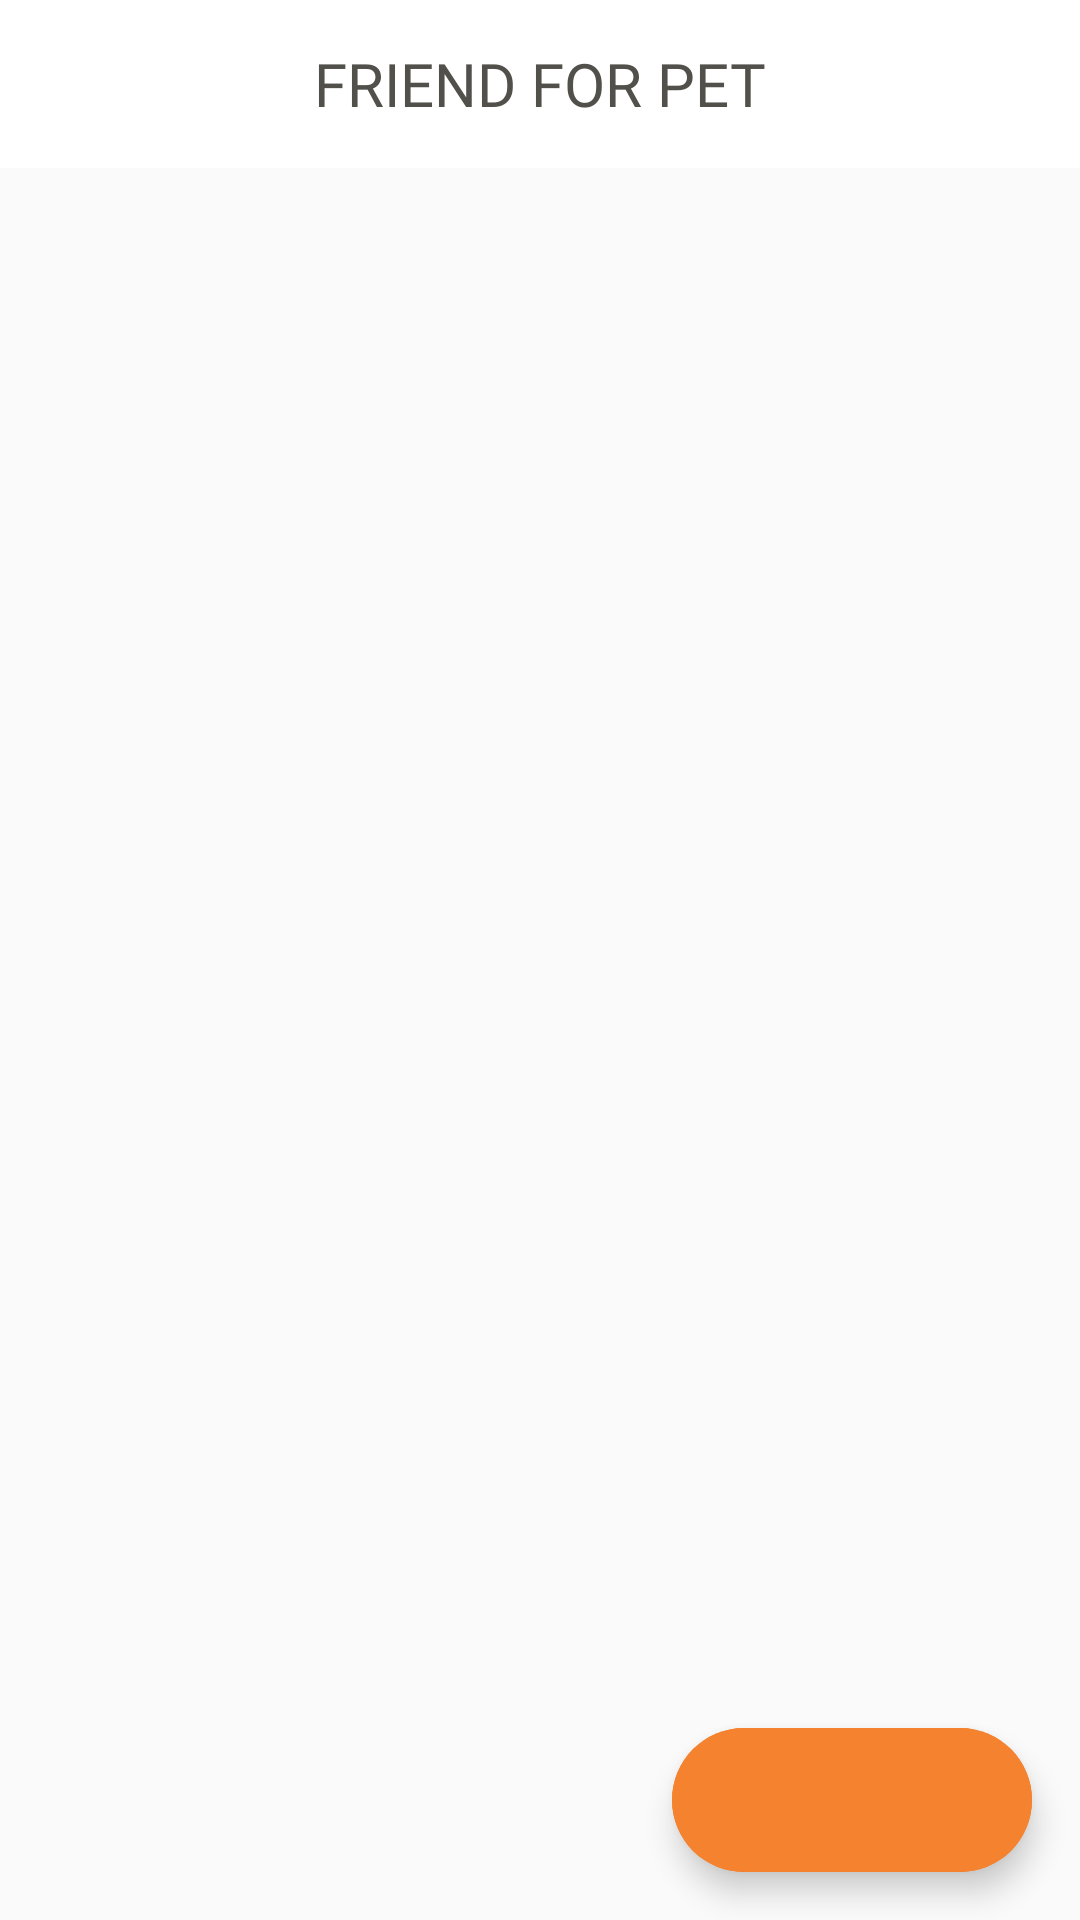

Write the Android layout XML for this screen, with the resource values it uses.
<!-- AndroidManifest.xml: application theme Theme.FriendForPet -->
<!-- res/layout/fragment_pets_list.xml -->
<?xml version="1.0" encoding="utf-8"?>
<androidx.coordinatorlayout.widget.CoordinatorLayout xmlns:android="http://schemas.android.com/apk/res/android"
    xmlns:app="http://schemas.android.com/apk/res-auto"
    xmlns:tools="http://schemas.android.com/tools"
    android:id="@+id/pets_list_root"
    android:layout_width="match_parent"
    android:layout_height="match_parent">

    <com.google.android.material.appbar.AppBarLayout
        android:id="@+id/appbar"
        android:layout_width="match_parent"
        android:layout_height="?attr/actionBarSize"
        android:elevation="0dp"
        android:gravity="top">

        <com.google.android.material.appbar.CollapsingToolbarLayout
            android:layout_width="match_parent"
            android:layout_height="match_parent"
            app:layout_scrollFlags="scroll|enterAlways|enterAlwaysCollapsed"
            app:toolbarId="@+id/toolbar">

            <com.google.android.material.textview.MaterialTextView
                android:layout_width="wrap_content"
                android:layout_height="wrap_content"
                android:layout_gravity="center"
                android:elevation="6dp"
                android:fontFamily="@font/michroma"
                android:text="@string/friend_for_pet_toolbar"
                android:textColor="@color/color_text"
                android:textSize="20sp" />

            <androidx.appcompat.widget.Toolbar
                android:id="@+id/toolbar"
                android:layout_width="match_parent"
                android:layout_height="?attr/actionBarSize"
                android:theme="@style/Theme.FriendForPet.PetsList.Toolbar" />
        </com.google.android.material.appbar.CollapsingToolbarLayout>
    </com.google.android.material.appbar.AppBarLayout>

    <androidx.core.widget.NestedScrollView
        android:id="@+id/filter_nsv"
        android:layout_width="match_parent"
        android:layout_height="match_parent"
        app:layout_behavior="com.google.android.material.appbar.AppBarLayout$ScrollingViewBehavior">

        <androidx.recyclerview.widget.RecyclerView
            android:id="@+id/rv_pets_list"
            android:layout_width="match_parent"
            android:layout_height="match_parent"
            android:clipToPadding="false"
            android:overScrollMode="never"
            android:paddingBottom="8dp"

            app:layoutManager="androidx.recyclerview.widget.LinearLayoutManager"
            app:layout_constraintBottom_toBottomOf="parent"
            app:layout_constraintEnd_toEndOf="parent"
            app:layout_constraintStart_toStartOf="parent"
            app:layout_constraintTop_toTopOf="parent"
            tools:listitem="@layout/fragment_pet_item">

        </androidx.recyclerview.widget.RecyclerView>

    </androidx.core.widget.NestedScrollView>

    <View
        android:id="@+id/ic_circle_primary"
        android:layout_width="48dp"
        android:layout_height="48dp"
        android:layout_margin="16dp"
        android:background="@drawable/circle"
        android:backgroundTint="@color/colorAccent"
        android:elevation="6dp"
        app:layout_anchor="@id/filter_extended_fab"
        app:layout_anchorGravity="center"
        app:layout_behavior="com.google.android.material.behavior.HideBottomViewOnScrollBehavior" />

    <com.google.android.material.floatingactionbutton.ExtendedFloatingActionButton
        android:id="@+id/filter_extended_fab"
        android:layout_width="wrap_content"
        android:layout_height="wrap_content"
        android:layout_margin="16dp"
        android:contentDescription="Filter"
        android:theme="@style/Theme.FriendForPet.PetsList.FAB"
        app:icon="@drawable/ic_baseline_filter_list_24"
        app:layout_anchor="@id/filter_nsv"
        app:layout_anchorGravity="bottom|right|end"
        app:layout_behavior="com.google.android.material.behavior.HideBottomViewOnScrollBehavior" />

    <View
        android:id="@+id/ic_circle_secondary"
        android:layout_width="48dp"
        android:layout_height="48dp"
        android:layout_margin="16dp"
        android:alpha="0.0"
        android:background="@drawable/circle"
        android:backgroundTint="@color/colorPrimaryDark"
        android:elevation="10dp"
        app:layout_anchor="@id/filter_extended_fab"
        app:layout_anchorGravity="center"
        app:layout_behavior="com.google.android.material.behavior.HideBottomViewOnScrollBehavior" />

</androidx.coordinatorlayout.widget.CoordinatorLayout>
<!-- res/layout/fragment_pet_item.xml (included above) -->
<?xml version="1.0" encoding="utf-8"?>
<androidx.constraintlayout.widget.ConstraintLayout xmlns:android="http://schemas.android.com/apk/res/android"
    xmlns:app="http://schemas.android.com/apk/res-auto"
    xmlns:tools="http://schemas.android.com/tools"
    android:layout_width="match_parent"
    android:layout_height="220dp"
    android:layout_marginStart="16dp"
    android:layout_marginTop="8dp"
    android:layout_marginEnd="16dp">

    <com.google.android.material.card.MaterialCardView
        style="@style/MainItem.MaterialCardView"
        android:layout_width="match_parent"
        android:layout_height="match_parent"
        app:layout_constraintBottom_toBottomOf="parent"
        app:layout_constraintEnd_toEndOf="parent"
        app:layout_constraintStart_toStartOf="parent"
        app:layout_constraintTop_toTopOf="parent">


        <androidx.constraintlayout.widget.ConstraintLayout
            android:layout_width="match_parent"
            android:layout_height="match_parent">

            <androidx.constraintlayout.widget.Guideline
                android:id="@+id/guideline_top_item"
                android:layout_width="wrap_content"
                android:layout_height="wrap_content"
                android:orientation="horizontal"
                app:layout_constraintGuide_begin="16dp" />

            <androidx.constraintlayout.widget.Guideline
                android:id="@+id/guideline_start_item"
                android:layout_width="wrap_content"
                android:layout_height="wrap_content"
                android:orientation="vertical"
                app:layout_constraintGuide_begin="24dp" />

            <androidx.constraintlayout.widget.Guideline
                android:id="@+id/guideline_end_item"
                android:layout_width="wrap_content"
                android:layout_height="wrap_content"
                android:orientation="vertical"
                app:layout_constraintGuide_end="24dp" />

            <androidx.constraintlayout.widget.Guideline
                android:id="@+id/guideline_bottom_item"
                android:layout_width="wrap_content"
                android:layout_height="wrap_content"
                android:orientation="horizontal"
                app:layout_constraintGuide_end="16dp" />


            <ImageView
                android:id="@+id/iv_photo"
                android:layout_width="match_parent"
                android:layout_height="match_parent"
                android:adjustViewBounds="true"
                android:scaleType="centerCrop"
                app:layout_constraintBottom_toBottomOf="parent"
                app:layout_constraintEnd_toEndOf="parent"
                app:layout_constraintHorizontal_bias="0.0"
                app:layout_constraintStart_toStartOf="parent"
                app:layout_constraintTop_toTopOf="parent"
                app:layout_constraintVertical_bias="0.0"
                tools:srcCompat="@tools:sample/avatars" />


            <FrameLayout
                android:id="@+id/frameLayout"
                android:layout_width="50dp"
                android:layout_height="50dp"
                android:background="@drawable/item_text_shape"
                android:elevation="4dp"
                app:layout_constraintEnd_toStartOf="@+id/guideline_end_item"
                app:layout_constraintStart_toStartOf="@+id/imageGender"
                app:layout_constraintTop_toTopOf="@id/guideline_top_item"></FrameLayout>

            <ru.friendforpet.ui.custom.CheckableImageView
                android:id="@+id/ic_like"
                android:layout_width="30dp"
                android:layout_height="30dp"
                android:layout_gravity="center"
                android:layout_marginTop="2dp"
                android:elevation="4dp"
                android:src="@drawable/like_states"
                app:layout_constraintBottom_toBottomOf="@+id/frameLayout"
                app:layout_constraintEnd_toEndOf="@+id/frameLayout"
                app:layout_constraintStart_toStartOf="@+id/frameLayout"
                app:layout_constraintTop_toTopOf="@+id/guideline_top_item" />


            <TextView
                android:id="@+id/tvNameAge"
                android:layout_width="wrap_content"
                android:layout_height="wrap_content"
                android:background="@drawable/item_text_shape"
                android:ellipsize="end"
                android:fontFamily="@font/rubik_medium"
                android:gravity="start"
                android:maxLines="2"
                android:paddingStart="20dp"
                android:paddingTop="8dp"
                android:paddingEnd="20dp"
                android:paddingBottom="8dp"
                android:textColor="@color/color_text"
                app:layout_constraintBottom_toBottomOf="@+id/imageGender"
                app:layout_constraintStart_toStartOf="@+id/guideline_start_item"
                app:layout_constraintTop_toTopOf="@+id/imageGender"
                tools:text="Мальчик: 3 года \n блевотный" />

            <ImageView
                android:id="@+id/imageGender"
                android:layout_width="48dp"
                android:layout_height="48dp"
                android:background="@drawable/item_text_shape"
                android:scaleType="centerInside"
                app:layout_constraintBottom_toTopOf="@+id/guideline_bottom_item"
                app:layout_constraintEnd_toStartOf="@+id/guideline_end_item"
                app:srcCompat="@drawable/ic_baseline_male_24" />


        </androidx.constraintlayout.widget.ConstraintLayout>
    </com.google.android.material.card.MaterialCardView>


</androidx.constraintlayout.widget.ConstraintLayout>
<!-- resources referenced by this layout -->
<resources>
  <color name="colorAccent">#F4822E</color>
  <color name="colorPrimaryDark">#774615</color>
  <color name="color_text">#51504B</color>
  <!-- drawable ic_baseline_male_24 (drawable-v24) -->
  <vector xmlns:android="http://schemas.android.com/apk/res/android"
      android:width="40dp"
      android:height="40dp"
      android:viewportWidth="24"
      android:viewportHeight="24">
      <path
          android:fillColor="#247CCD"
          android:pathData="M9.5,11c1.93,0 3.5,1.57 3.5,3.5S11.43,18 9.5,18S6,16.43 6,14.5S7.57,11 9.5,11zM9.5,9C6.46,9 4,11.46 4,14.5S6.46,20 9.5,20s5.5,-2.46 5.5,-5.5c0,-1.16 -0.36,-2.23 -0.97,-3.12L18,7.42V10h2V4h-6v2h2.58l-3.97,3.97C11.73,9.36 10.66,9 9.5,9z" />
  </vector>
  <!-- drawable item_text_shape (drawable) -->
  <?xml version="1.0" encoding="utf-8"?>
  <layer-list xmlns:android="http://schemas.android.com/apk/res/android">
  
      <item>
          <shape>
              <solid android:color="@color/text_shape" />
              <corners android:radius="30dp" />
          </shape>
      </item>
  </layer-list>
  <string name="friend_for_pet_toolbar">FRIEND FOR PET</string>
  <style name="MainItem.MaterialCardView" parent="Widget.MaterialComponents.CardView">
          <item name="android:layout_gravity">center</item>
          <item name="cardBackgroundColor">@android:color/holo_red_dark</item>
          <item name="elevation">6dp</item>
          <item name="cardCornerRadius">30dp</item>
  
      </style>
  <style name="Theme.FriendForPet.PetsList.FAB" parent="Theme.MaterialComponents.Light.NoActionBar.Bridge">
          <item name="android:textColor">@color/white</item>
          <item name="colorOnSecondary">@color/white</item>
          <item name="android:backgroundTint">@color/colorAccent</item>
      </style>
  <style name="Theme.FriendForPet.PetsList.Toolbar" parent="Widget.MaterialComponents.Toolbar.PrimarySurface">
          <item name="android:backgroundTint">@color/toolbar_color</item>
      </style>
  <style name="Theme.FriendForPet" parent="Theme.MaterialComponents.DayNight.NoActionBar.Bridge">
          
          <item name="colorPrimary">@color/colorPrimaryVariant</item>
          <item name="colorPrimaryVariant">@color/white</item>
          <item name="colorOnPrimary">@color/white</item>
          
          <item name="colorSecondary">@color/colorAccent</item>
          <item name="colorSecondaryVariant">@color/colorPrimaryVariant</item>
          <item name="colorOnSecondary">@color/black</item>
          
          <item name="android:statusBarColor" tools:targetApi="l">?attr/colorPrimaryVariant</item>
          
  
          <item name="bottomSheetDialogTheme">@style/mBottomSheetDialogTheme</item>
  
          <item name="windowActionBar">false</item>
          <item name="windowNoTitle">true</item>
          <item name="android:windowFullscreen">true</item>
      </style>
  <color name="text_shape">#CCFFFFFF</color>
  <color name="white">#FFFFFFFF</color>
  <color name="toolbar_color">#FFFFFF</color>
  <color name="colorPrimaryVariant">#FBE1C8</color>
  <color name="black">#FF000000</color>
  <style name="mBottomSheetDialogTheme" parent="Theme.Design.Light.BottomSheetDialog">
          <item name="bottomSheetStyle">@style/mBottomSheetStyle</item>
      </style>
  <style name="mBottomSheetStyle" parent="Widget.Design.BottomSheet.Modal">
          <item name="android:background">@android:color/transparent</item>
          <item name="behavior_peekHeight">1500dp</item>
  
      </style>
</resources>
